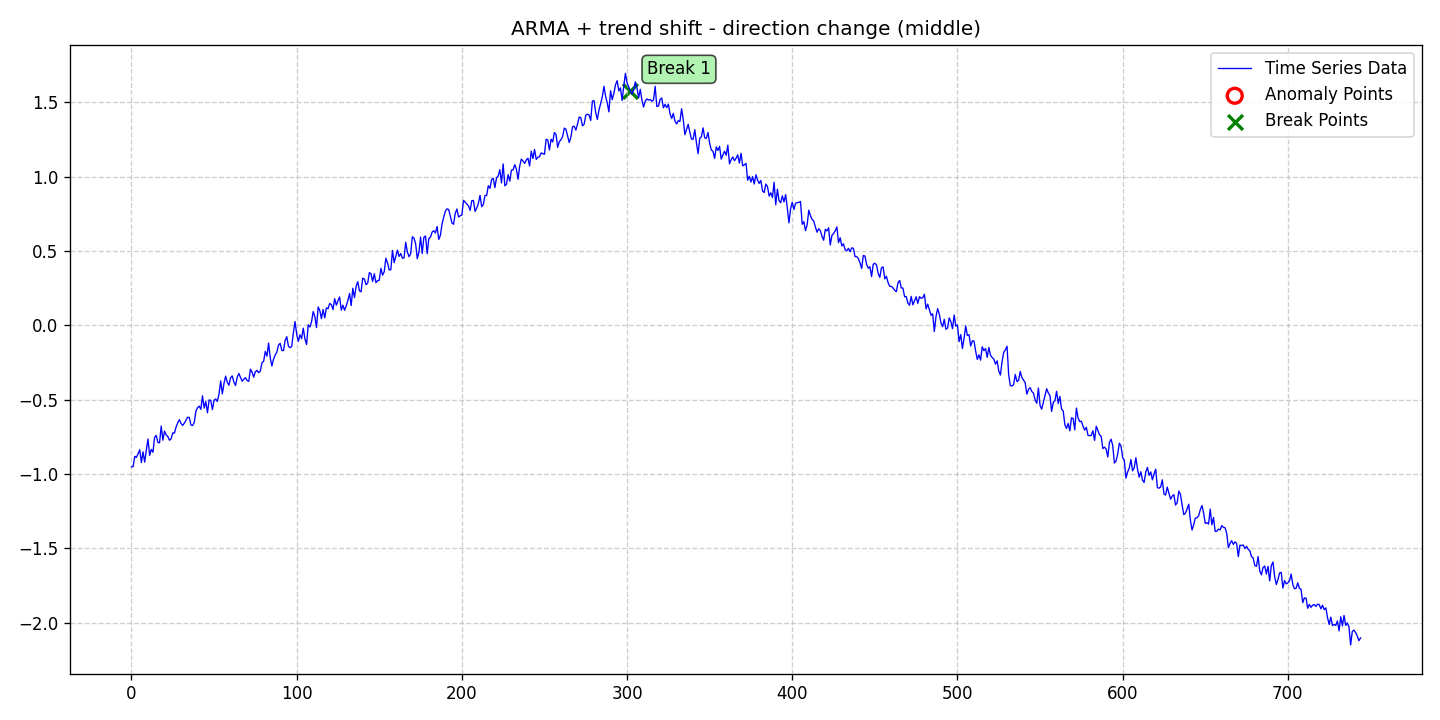

The table this chart was drawn from, first rows:
date, data, stationary, det_lin_up, det_lin_down, det_quad, det_cubic, det_exp, det_damped, stoc_trend, volatility, single_seas, multiple_seas, point_anom_single, point_anom_multi, collect_anom, context_anom, mean_shift, var_shift, trend_shift, point_anom_count, point_anom_location, point_anom_point, collect_anom_count
2020-01-01, -0.9517, 0, 0, 0, 0, 0, 0, 0, 0, 0, 0, 0, 0, 0, 0, 0, 0, 0, 1, 0, none, , 0
2020-01-02, -0.9492, 0, 0, 0, 0, 0, 0, 0, 0, 0, 0, 0, 0, 0, 0, 0, 0, 0, 1, 0, none, , 0
2020-01-03, -0.8807, 0, 0, 0, 0, 0, 0, 0, 0, 0, 0, 0, 0, 0, 0, 0, 0, 0, 1, 0, none, , 0
2020-01-04, -0.8878, 0, 0, 0, 0, 0, 0, 0, 0, 0, 0, 0, 0, 0, 0, 0, 0, 0, 1, 0, none, , 0
2020-01-05, -0.8633, 0, 0, 0, 0, 0, 0, 0, 0, 0, 0, 0, 0, 0, 0, 0, 0, 0, 1, 0, none, , 0
2020-01-06, -0.8359, 0, 0, 0, 0, 0, 0, 0, 0, 0, 0, 0, 0, 0, 0, 0, 0, 0, 1, 0, none, , 0
2020-01-07, -0.9223, 0, 0, 0, 0, 0, 0, 0, 0, 0, 0, 0, 0, 0, 0, 0, 0, 0, 1, 0, none, , 0
2020-01-08, -0.8507, 0, 0, 0, 0, 0, 0, 0, 0, 0, 0, 0, 0, 0, 0, 0, 0, 0, 1, 0, none, , 0
2020-01-09, -0.9194, 0, 0, 0, 0, 0, 0, 0, 0, 0, 0, 0, 0, 0, 0, 0, 0, 0, 1, 0, none, , 0
2020-01-10, -0.8375, 0, 0, 0, 0, 0, 0, 0, 0, 0, 0, 0, 0, 0, 0, 0, 0, 0, 1, 0, none, , 0
2020-01-11, -0.7642, 0, 0, 0, 0, 0, 0, 0, 0, 0, 0, 0, 0, 0, 0, 0, 0, 0, 1, 0, none, , 0
2020-01-12, -0.874, 0, 0, 0, 0, 0, 0, 0, 0, 0, 0, 0, 0, 0, 0, 0, 0, 0, 1, 0, none, , 0
2020-01-13, -0.834, 0, 0, 0, 0, 0, 0, 0, 0, 0, 0, 0, 0, 0, 0, 0, 0, 0, 1, 0, none, , 0
2020-01-14, -0.8533, 0, 0, 0, 0, 0, 0, 0, 0, 0, 0, 0, 0, 0, 0, 0, 0, 0, 1, 0, none, , 0
2020-01-15, -0.7527, 0, 0, 0, 0, 0, 0, 0, 0, 0, 0, 0, 0, 0, 0, 0, 0, 0, 1, 0, none, , 0
2020-01-16, -0.74, 0, 0, 0, 0, 0, 0, 0, 0, 0, 0, 0, 0, 0, 0, 0, 0, 0, 1, 0, none, , 0
2020-01-17, -0.7873, 0, 0, 0, 0, 0, 0, 0, 0, 0, 0, 0, 0, 0, 0, 0, 0, 0, 1, 0, none, , 0
2020-01-18, -0.7893, 0, 0, 0, 0, 0, 0, 0, 0, 0, 0, 0, 0, 0, 0, 0, 0, 0, 1, 0, none, , 0
2020-01-19, -0.6774, 0, 0, 0, 0, 0, 0, 0, 0, 0, 0, 0, 0, 0, 0, 0, 0, 0, 1, 0, none, , 0
2020-01-20, -0.7722, 0, 0, 0, 0, 0, 0, 0, 0, 0, 0, 0, 0, 0, 0, 0, 0, 0, 1, 0, none, , 0
2020-01-21, -0.711, 0, 0, 0, 0, 0, 0, 0, 0, 0, 0, 0, 0, 0, 0, 0, 0, 0, 1, 0, none, , 0
2020-01-22, -0.7374, 0, 0, 0, 0, 0, 0, 0, 0, 0, 0, 0, 0, 0, 0, 0, 0, 0, 1, 0, none, , 0
2020-01-23, -0.7469, 0, 0, 0, 0, 0, 0, 0, 0, 0, 0, 0, 0, 0, 0, 0, 0, 0, 1, 0, none, , 0
2020-01-24, -0.7725, 0, 0, 0, 0, 0, 0, 0, 0, 0, 0, 0, 0, 0, 0, 0, 0, 0, 1, 0, none, , 0
2020-01-25, -0.762, 0, 0, 0, 0, 0, 0, 0, 0, 0, 0, 0, 0, 0, 0, 0, 0, 0, 1, 0, none, , 0
2020-01-26, -0.7228, 0, 0, 0, 0, 0, 0, 0, 0, 0, 0, 0, 0, 0, 0, 0, 0, 0, 1, 0, none, , 0
2020-01-27, -0.7248, 0, 0, 0, 0, 0, 0, 0, 0, 0, 0, 0, 0, 0, 0, 0, 0, 0, 1, 0, none, , 0
2020-01-28, -0.6836, 0, 0, 0, 0, 0, 0, 0, 0, 0, 0, 0, 0, 0, 0, 0, 0, 0, 1, 0, none, , 0
2020-01-29, -0.6555, 0, 0, 0, 0, 0, 0, 0, 0, 0, 0, 0, 0, 0, 0, 0, 0, 0, 1, 0, none, , 0
2020-01-30, -0.6339, 0, 0, 0, 0, 0, 0, 0, 0, 0, 0, 0, 0, 0, 0, 0, 0, 0, 1, 0, none, , 0
2020-01-31, -0.6593, 0, 0, 0, 0, 0, 0, 0, 0, 0, 0, 0, 0, 0, 0, 0, 0, 0, 1, 0, none, , 0
2020-02-01, -0.6728, 0, 0, 0, 0, 0, 0, 0, 0, 0, 0, 0, 0, 0, 0, 0, 0, 0, 1, 0, none, , 0
2020-02-02, -0.6575, 0, 0, 0, 0, 0, 0, 0, 0, 0, 0, 0, 0, 0, 0, 0, 0, 0, 1, 0, none, , 0
2020-02-03, -0.6379, 0, 0, 0, 0, 0, 0, 0, 0, 0, 0, 0, 0, 0, 0, 0, 0, 0, 1, 0, none, , 0
2020-02-04, -0.6178, 0, 0, 0, 0, 0, 0, 0, 0, 0, 0, 0, 0, 0, 0, 0, 0, 0, 1, 0, none, , 0
2020-02-05, -0.6199, 0, 0, 0, 0, 0, 0, 0, 0, 0, 0, 0, 0, 0, 0, 0, 0, 0, 1, 0, none, , 0
2020-02-06, -0.6699, 0, 0, 0, 0, 0, 0, 0, 0, 0, 0, 0, 0, 0, 0, 0, 0, 0, 1, 0, none, , 0
2020-02-07, -0.6732, 0, 0, 0, 0, 0, 0, 0, 0, 0, 0, 0, 0, 0, 0, 0, 0, 0, 1, 0, none, , 0
2020-02-08, -0.6537, 0, 0, 0, 0, 0, 0, 0, 0, 0, 0, 0, 0, 0, 0, 0, 0, 0, 1, 0, none, , 0
2020-02-09, -0.5773, 0, 0, 0, 0, 0, 0, 0, 0, 0, 0, 0, 0, 0, 0, 0, 0, 0, 1, 0, none, , 0
2020-02-10, -0.553, 0, 0, 0, 0, 0, 0, 0, 0, 0, 0, 0, 0, 0, 0, 0, 0, 0, 1, 0, none, , 0
2020-02-11, -0.543, 0, 0, 0, 0, 0, 0, 0, 0, 0, 0, 0, 0, 0, 0, 0, 0, 0, 1, 0, none, , 0
2020-02-12, -0.5649, 0, 0, 0, 0, 0, 0, 0, 0, 0, 0, 0, 0, 0, 0, 0, 0, 0, 1, 0, none, , 0
2020-02-13, -0.4742, 0, 0, 0, 0, 0, 0, 0, 0, 0, 0, 0, 0, 0, 0, 0, 0, 0, 1, 0, none, , 0
2020-02-14, -0.5558, 0, 0, 0, 0, 0, 0, 0, 0, 0, 0, 0, 0, 0, 0, 0, 0, 0, 1, 0, none, , 0
2020-02-15, -0.5121, 0, 0, 0, 0, 0, 0, 0, 0, 0, 0, 0, 0, 0, 0, 0, 0, 0, 1, 0, none, , 0
2020-02-16, -0.5878, 0, 0, 0, 0, 0, 0, 0, 0, 0, 0, 0, 0, 0, 0, 0, 0, 0, 1, 0, none, , 0
2020-02-17, -0.5017, 0, 0, 0, 0, 0, 0, 0, 0, 0, 0, 0, 0, 0, 0, 0, 0, 0, 1, 0, none, , 0
2020-02-18, -0.5042, 0, 0, 0, 0, 0, 0, 0, 0, 0, 0, 0, 0, 0, 0, 0, 0, 0, 1, 0, none, , 0
2020-02-19, -0.5666, 0, 0, 0, 0, 0, 0, 0, 0, 0, 0, 0, 0, 0, 0, 0, 0, 0, 1, 0, none, , 0
2020-02-20, -0.5038, 0, 0, 0, 0, 0, 0, 0, 0, 0, 0, 0, 0, 0, 0, 0, 0, 0, 1, 0, none, , 0
2020-02-21, -0.4953, 0, 0, 0, 0, 0, 0, 0, 0, 0, 0, 0, 0, 0, 0, 0, 0, 0, 1, 0, none, , 0
2020-02-22, -0.5119, 0, 0, 0, 0, 0, 0, 0, 0, 0, 0, 0, 0, 0, 0, 0, 0, 0, 1, 0, none, , 0
2020-02-23, -0.4602, 0, 0, 0, 0, 0, 0, 0, 0, 0, 0, 0, 0, 0, 0, 0, 0, 0, 1, 0, none, , 0
2020-02-24, -0.3736, 0, 0, 0, 0, 0, 0, 0, 0, 0, 0, 0, 0, 0, 0, 0, 0, 0, 1, 0, none, , 0
2020-02-25, -0.4607, 0, 0, 0, 0, 0, 0, 0, 0, 0, 0, 0, 0, 0, 0, 0, 0, 0, 1, 0, none, , 0
2020-02-26, -0.391, 0, 0, 0, 0, 0, 0, 0, 0, 0, 0, 0, 0, 0, 0, 0, 0, 0, 1, 0, none, , 0
2020-02-27, -0.3414, 0, 0, 0, 0, 0, 0, 0, 0, 0, 0, 0, 0, 0, 0, 0, 0, 0, 1, 0, none, , 0
2020-02-28, -0.3825, 0, 0, 0, 0, 0, 0, 0, 0, 0, 0, 0, 0, 0, 0, 0, 0, 0, 1, 0, none, , 0
2020-02-29, -0.4027, 0, 0, 0, 0, 0, 0, 0, 0, 0, 0, 0, 0, 0, 0, 0, 0, 0, 1, 0, none, , 0
... 685 more rows
